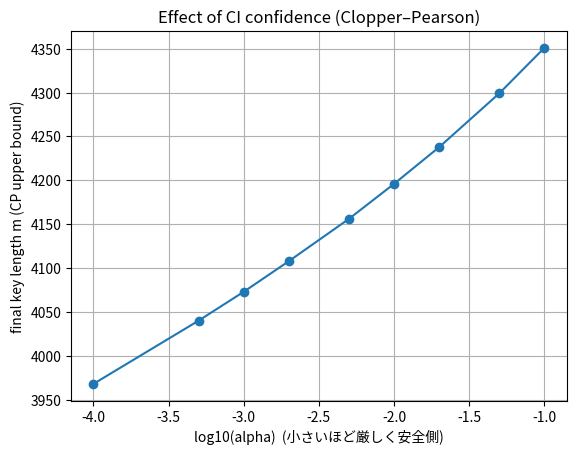

Write the Python code that produced this figure.
# qkd21_finite_strict.py
# 有限サイズ“ガチ寄り”版：
# ・QBER: Clopper–Pearson (CP) で上側限界 e_u（scipy 無ければ Wilson 近似）
# ・CHSH: 各設定(ai,bi)の不一致率に対する CP 区間から下界を合成
# ・最終鍵長: m >= n_keep * (1 - h2(e_u)) - leak_ec - Δ

import math
import numpy as np

# ==== オプション依存 ====
HAVE_SCIPY = False
try:
    from scipy.stats import beta as sp_beta
    HAVE_SCIPY = True
except Exception:
    pass

try:
    import matplotlib.pyplot as plt
    HAVE_MPL = True
except Exception:
    HAVE_MPL = False
    print("[INFO] matplotlib なし: グラフはスキップします。")

# ===== ユーティリティ =====
def h2(x: float) -> float:
    if x <= 0.0 or x >= 1.0:
        return 0.0
    return -(x*math.log2(x) + (1-x)*math.log2(1-x))

def clopper_pearson_interval(k: int, n: int, alpha: float):
    """
    二項比率 k/n の CP(α) 区間。SciPyがあれば厳密、無ければ Wilson 近似にフォールバック。
    戻り値: (lower, upper)
    """
    if n == 0:
        return (0.0, 1.0)
    if HAVE_SCIPY:
        # CP: [BetaInv(alpha/2; k, n-k+1), BetaInv(1-alpha/2; k+1, n-k)]
        lo = 0.0 if k == 0 else float(sp_beta.ppf(alpha/2, k,   n-k+1))
        hi = 1.0 if k == n else float(sp_beta.ppf(1-alpha/2, k+1, n-k))
        return (lo, hi)
    # Wilson 近似（フォールバック）
    p = k/n
    from math import sqrt
    # 片側α/2を両側に使う（少し保守的）
    # 正規分位は近似値（SciPyなし）：z≈2.575で ~99%（alpha=0.01）など
    def z_from_alpha(a):
        # ざっくりの近似（αに応じたテーブル）
        # 0.10→1.64, 0.05→1.96, 0.02→2.33, 0.01→2.58, 0.001→3.29
        if a <= 1e-3: return 3.29
        if a <= 1e-2: return 2.58
        if a <= 2e-2: return 2.33
        if a <= 5e-2: return 1.96
        return 1.64
    z = z_from_alpha(alpha/2)
    denom = 1 + z*z/n
    center = (p + z*z/(2*n))/denom
    half = z*math.sqrt(p*(1-p)/n + z*z/(4*n*n)) / denom
    return (max(0.0, center - half), min(1.0, center + half))

def bernoulli_E_from_mismatch_CI_upper(q_upper: float) -> float:
    """
    不一致率 q の上側限界から E=1-2q の下界を作る。
    """
    q_upper = min(max(q_upper, 0.0), 1.0)
    return 1.0 - 2.0*q_upper

def bernoulli_E_from_mismatch_CI_lower(q_lower: float) -> float:
    """
    不一致率 q の下側限界から E=1-2q の上界を作る（CHSHの最後の -E11 で使う）。
    """
    q_lower = min(max(q_lower, 0.0), 1.0)
    return 1.0 - 2.0*q_lower

# ===== 実験パラメータ =====
pairs_total  = 20000   # 総EPRペア数（有限サイズ効果のため控えめ）
key_fraction = 0.5     # 鍵用に回す割合
test_frac    = 0.2     # 鍵用のうちQBER推定に使う公開割合
p_noise      = 0.03    # ノイズ（3%）
eps_sec      = 1e-6    # セキュリティ（PAの安全余裕）
alpha_CI     = 1e-3    # 信頼区間の有意水準（両側）例: 0.001 ≒ 99.9%
f_ec         = 1.16    # 誤り訂正の冗長度

rng = np.random.default_rng(0)

# ===== データ生成（E91の簡易モデル） =====
def gen_bits_e91(pairs: int, p_err: float):
    """
    - 鍵用：a=b=0（理想一致）。確率 p_err でビット反転。
    - 検査用(CHSH)：(a0,b0),(a0,b1),(a1,b0) は一致寄り、(a1,b1) は不一致寄り。
      そこに p_err を上乗せ。
    """
    recs = []
    for _ in range(pairs):
        if rng.random() < key_fraction:
            a = rng.integers(0,2)
            b = a
            if rng.random() < p_err:
                b ^= 1
            recs.append(('key', 0,0, a,b))
        else:
            ai = rng.integers(0,2)
            bi = rng.integers(0,2)
            base_match = 0.85 if (ai,bi) in [(0,0),(0,1),(1,0)] else 0.15
            a = rng.integers(0,2)
            b = a if rng.random() < base_match else (a ^ 1)
            if rng.random() < p_err:
                b ^= 1
            recs.append(('chsh', ai,bi, a,b))
    return np.array(recs, dtype=object)

records = gen_bits_e91(pairs_total, p_noise)

# ===== 鍵用データの抽出とQBER（CP区間） =====
key_mask = (records[:,0]=='key')
K = records[key_mask][:,3:5].astype(int)
keyN = len(K)
if keyN == 0:
    raise RuntimeError("鍵用データがありません。key_fraction を上げてください。")

testN = max(1, int(keyN*test_frac))
idx = rng.choice(keyN, size=testN, replace=False)
keep_mask = np.ones(keyN, dtype=bool); keep_mask[idx] = False

a_test, b_test = K[idx,0], K[idx,1]
a_keep, b_keep = K[keep_mask,0], K[keep_mask,1]

# 観測QBERとCP上側限界
k_err = int(np.sum(a_test ^ b_test))        # エラー数
qhat  = k_err / testN if testN>0 else 0.0
_, q_upper = clopper_pearson_interval(k_err, testN, alpha_CI)  # 上側限界
e_u = q_upper

# ===== 誤り訂正の漏洩 & 安全余裕 =====
n_keep = len(a_keep)
leak_ec = int(math.ceil(f_ec * n_keep * h2(qhat)))
delta   = int(math.ceil(2 * math.log2(1/eps_sec)))  # 教育用

# ===== 最終鍵長下界（CPを使う） =====
m = max(0, int(math.floor(n_keep * (1 - h2(e_u)) - leak_ec - delta)))
equal_possible = (m > 0)

# ===== CHSH の有限サイズ下界 =====
# 各設定の不一致率 q_ij = (#xor=1)/n_ij に対して CP 区間を出し、
# S_LB = LB(E00)+LB(E01)+LB(E10) - UB(E11) を構成
ch = records[records[:,0]=='chsh']
def chsh_lower_bound_CI(ch_recs, alpha):
    # カウント
    S_terms = {}
    for ai, bi in [(0,0),(0,1),(1,0),(1,1)]:
        sub = ch_recs[(ch_recs[:,1]==ai) & (ch_recs[:,2]==bi)][:,3:5].astype(int)
        n = len(sub)
        if n == 0:
            # データが無い場合は最悪側（保守的）に倒す
            if (ai,bi)!=(1,1):
                S_terms[(ai,bi)] = -1.0  # LB(E)= -1 に
            else:
                S_terms[(ai,bi)] = +1.0  # UB(E)= +1 に
            continue
        mism = int(np.sum(sub[:,0] ^ sub[:,1]))
        lo, hi = clopper_pearson_interval(mism, n, alpha)
        # E = 1 - 2q
        if (ai,bi)!=(1,1):
            # 正符号の3項 → E の下界にしたい → q の上側限界から作る
            E_LB = bernoulli_E_from_mismatch_CI_upper(hi)  # hi = q_upper
            S_terms[(ai,bi)] = E_LB
        else:
            # 負符号の1項 → -E の下界 = -(E の上界)
            E_UB = bernoulli_E_from_mismatch_CI_lower(lo)  # lo = q_lower → E_upper
            S_terms[(ai,bi)] = -E_UB
    return S_terms[(0,0)] + S_terms[(0,1)] + S_terms[(1,0)] + S_terms[(1,1)]

S_LB = chsh_lower_bound_CI(ch, alpha_CI)

# ===== 結果表示 =====
print("=== E91 finite-size (strict CP + CHSH LB) ===")
print(f"pairs_total     = {pairs_total}")
print(f"key_pairs       = {keyN} (kept={n_keep}, test={testN})")
print(f"QBER_hat        = {qhat:.3%}")
print(f"CP upper e_u    = {e_u:.3%}  (alpha={alpha_CI})  [{'CP' if HAVE_SCIPY else 'Wilson-approx'}]")
print(f"leak_ec         = {leak_ec}  (f_ec={f_ec})")
print(f"safety Δ        = {delta}    (eps_sec={eps_sec:g})")
print(f"final key m     = {m}  (equal_possible={equal_possible})")
print(f"CHSH lower bound (S_LB) = {S_LB:.3f}  ( > 2 なら非局所性を有限サイズで確認)")

# ===== 参考グラフ：alpha と m（CPを使った時の影響） =====
if HAVE_MPL:
    alphas = [1e-1, 5e-2, 2e-2, 1e-2, 5e-3, 2e-3, 1e-3, 5e-4, 1e-4]
    ms = []
    for a in alphas:
        _, qU = clopper_pearson_interval(k_err, testN, a)
        m_a = max(0, int(math.floor(n_keep * (1 - h2(qU)) - leak_ec - delta)))
        ms.append(m_a)
    import matplotlib.pyplot as plt
    plt.figure()
    plt.plot([math.log10(a) for a in alphas], ms, marker='o')
    plt.xlabel("log10(alpha)  (小さいほど厳しく安全側)")
    plt.ylabel("final key length m (CP upper bound)")
    plt.title("Effect of CI confidence (Clopper–Pearson)")
    plt.grid(True)
    plt.show()

